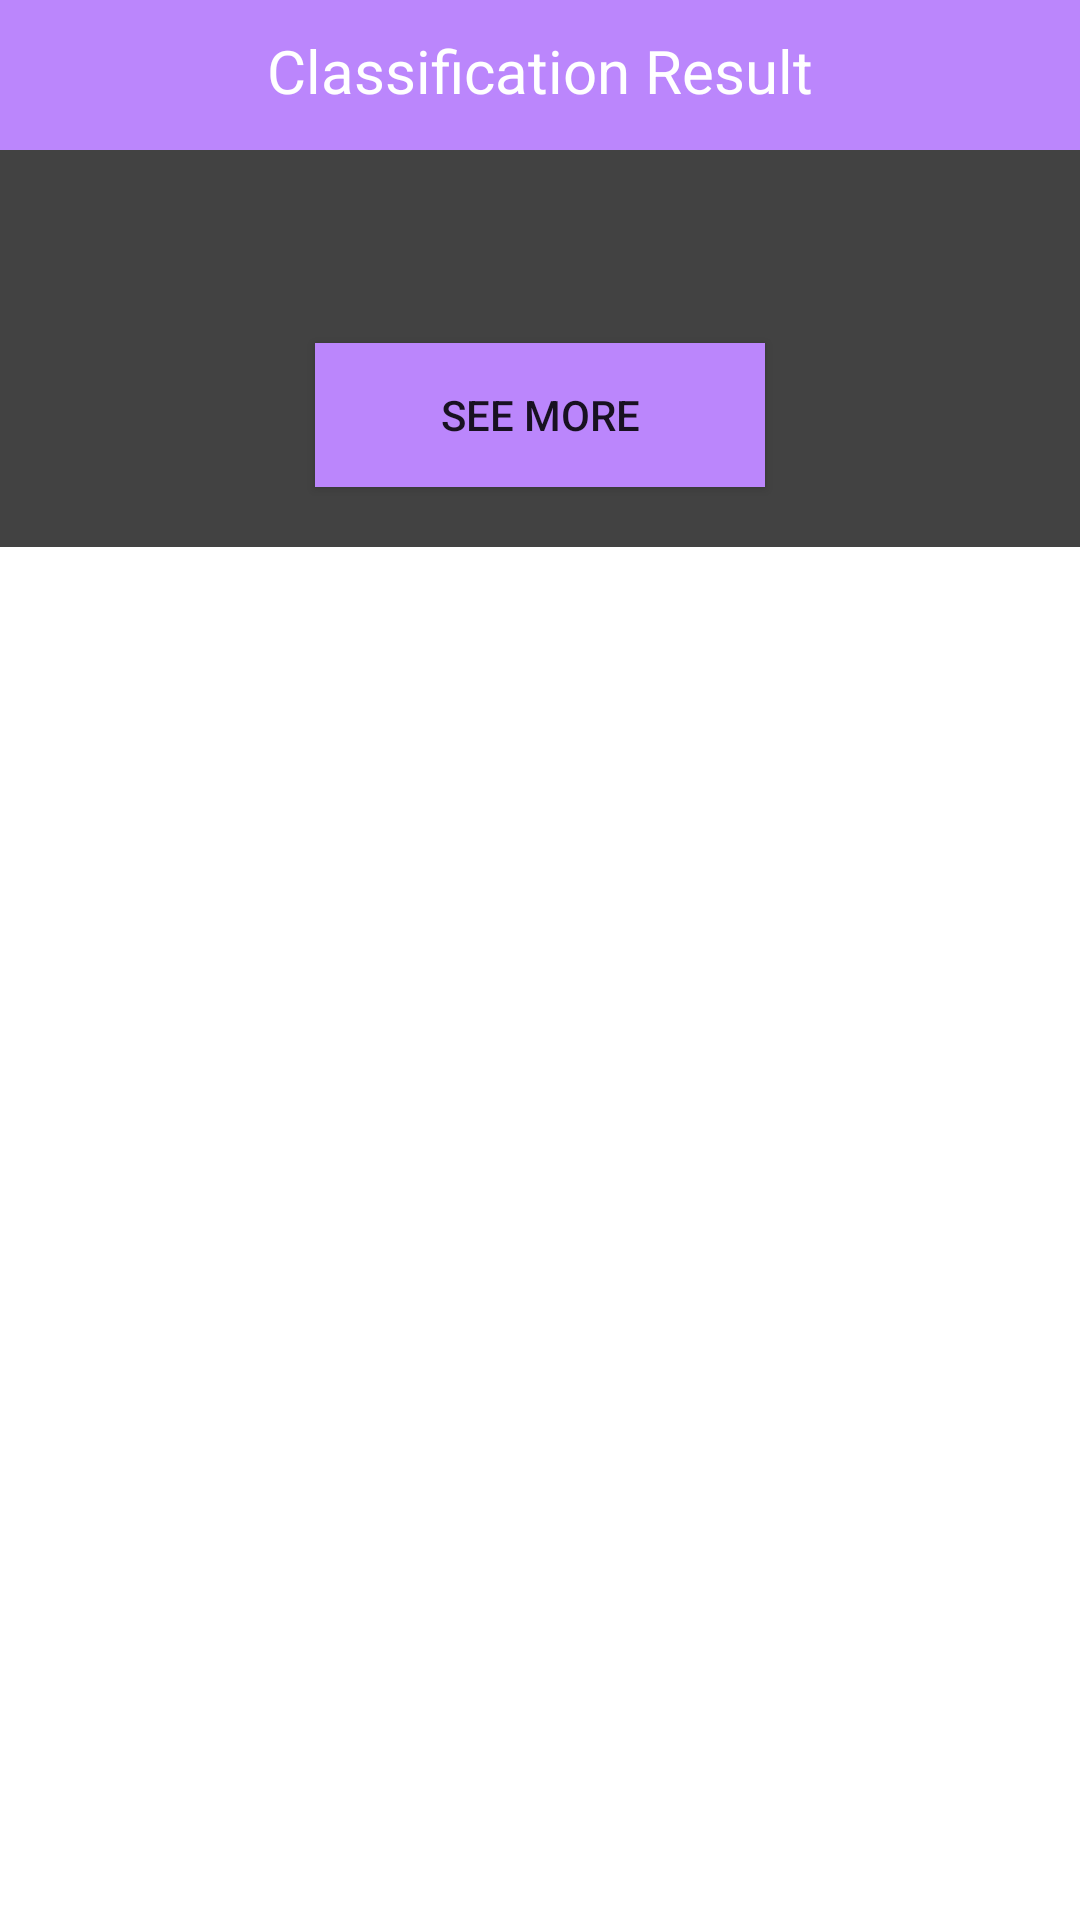

Layout XML and referenced resources for this Android screen:
<!-- AndroidManifest.xml: application theme Theme.EmotionClassification -->
<!-- res/layout/activity_bottom_sheet_layout.xml -->
<?xml version="1.0" encoding="utf-8"?>
<LinearLayout xmlns:android="http://schemas.android.com/apk/res/android"
    xmlns:app="http://schemas.android.com/apk/res-auto"
    xmlns:tools="http://schemas.android.com/tools"
    android:id="@+id/bottom_sheet_layout"
    android:layout_width="match_parent"
    android:layout_height="match_parent"
    android:orientation="vertical"
    tools:context=".bottom_sheet_layout">

    <LinearLayout
        android:layout_width="match_parent"
        android:layout_height="50dp"
        android:background="@color/purple_200"
        android:orientation="vertical">

        <TextView
            android:layout_width="match_parent"
            android:layout_height="50dp"
            android:text="Classification Result"
            android:textSize="20sp"
            android:textColor="@color/white"
            android:background="@color/purple_200"
            android:textAlignment="center"
            android:padding="10dp"
            />

        </LinearLayout>

            <LinearLayout
                android:layout_width="match_parent"
                android:layout_height="wrap_content"
                android:id="@+id/resultLinearLayout"
                android:filterTouchesWhenObscured="false"
                android:gravity="center_horizontal"
                android:orientation="vertical"
                android:background="@color/cardview_dark_background"
                app:layout_constraintBottom_toBottomOf="parent"
                app:layout_constraintEnd_toEndOf="parent"
                app:layout_constraintStart_toStartOf="parent"
                app:layout_constraintTop_toTopOf="parent">

                <TextView
                    android:id="@+id/resultTextId"
                    android:layout_width="match_parent"
                    android:layout_height="wrap_content"
                    android:gravity="center_horizontal"
                    android:padding="20dp"
                    android:textColor="@color/white"
                    android:textSize="18sp" />

                <Button
                    android:id="@+id/seemore"
                    android:layout_width="150dp"
                    android:background="@color/purple_200"
                    android:layout_height="wrap_content"
                    android:layout_marginBottom="20dp"
                    android:text="See More" />
            </LinearLayout>
    </LinearLayout>
<!-- resources referenced by this layout -->
<resources>
  <style name="Theme.EmotionClassification" parent="Theme.MaterialComponents.DayNight.DarkActionBar">
          
          <item name="colorPrimary">@color/purple_500</item>
          <item name="colorPrimaryVariant">@color/purple_700</item>
          <item name="colorOnPrimary">@color/white</item>
          
          <item name="colorSecondary">@color/teal_200</item>
          <item name="colorSecondaryVariant">@color/teal_700</item>
          <item name="colorOnSecondary">@color/black</item>
          
          <item name="android:statusBarColor" tools:targetApi="l">?attr/colorPrimaryVariant</item>
          
      </style>
  <!-- not gathered from this repository: default colours our renderer supplied (Android Studio template values) -->
  <color name="purple_200">#FFBB86FC</color>
  <color name="purple_500">#FF6200EE</color>
  <color name="purple_700">#FF3700B3</color>
  <color name="teal_200">#FF03DAC5</color>
  <color name="teal_700">#FF018786</color>
  <color name="black">#FF000000</color>
  <color name="white">#FFFFFFFF</color>
</resources>
